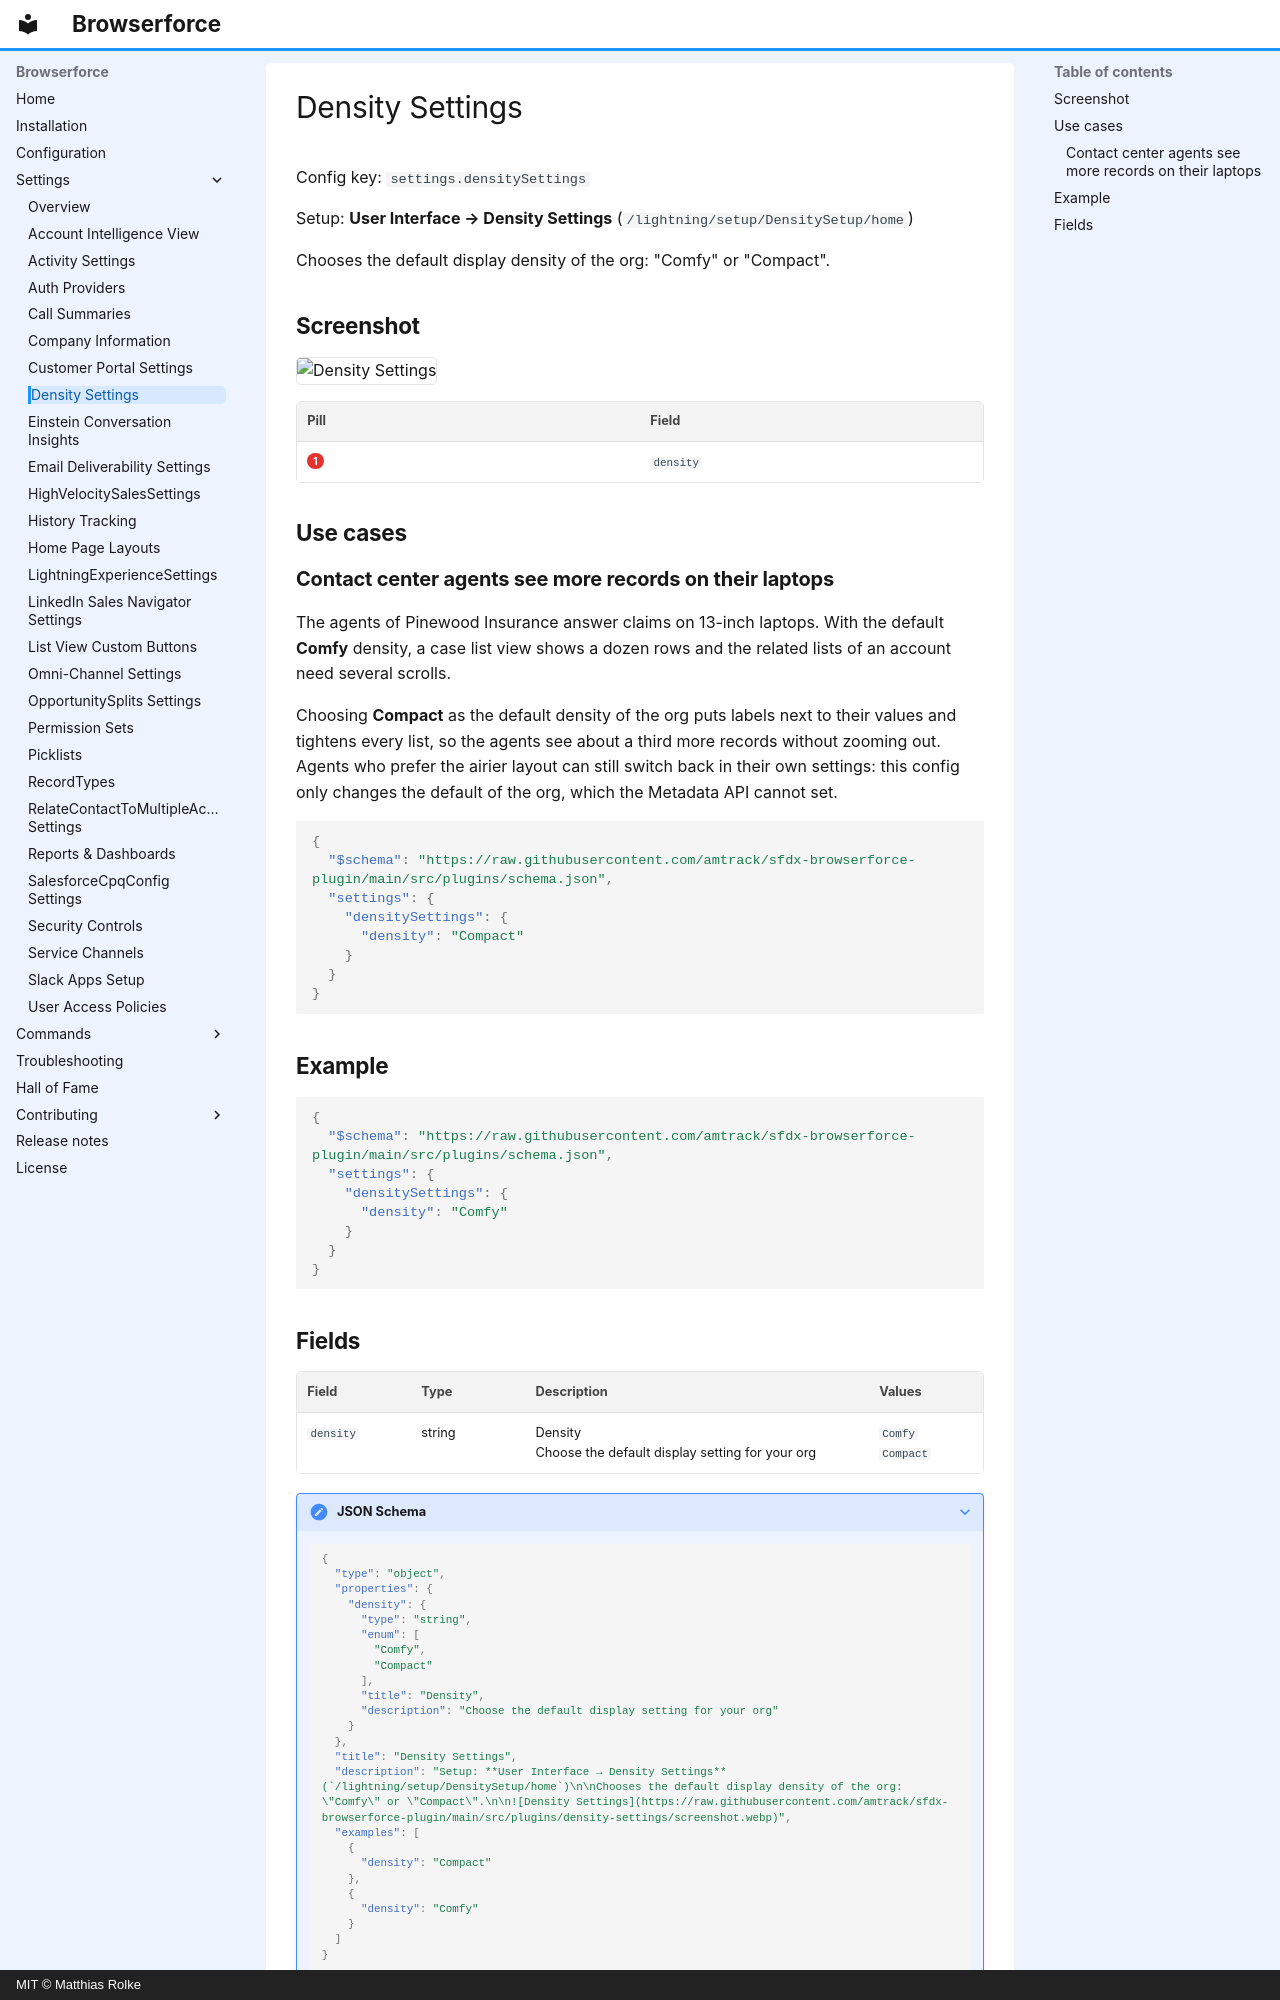

repository: amtrack/sfdx-browserforce-plugin · page: settings/densitySettings/index.html · generator: mkdocs · copyright: MIT © Matthias Rolke

---
title: Density Settings (settings.densitySettings)
description: "Chooses the default display density of the org: “Comfy” or “Compact”."
---

<!-- This file is generated by `npm run generate:docs` from the zod schemas in src/plugins. Do not edit it. -->

# Density Settings

Config key: `settings.densitySettings`

Setup: **User Interface → Density Settings** (`/lightning/setup/DensitySetup/home`)

Chooses the default display density of the org: "Comfy" or "Compact".

## Screenshot

![Density Settings](../assets/plugins/density-settings/screenshot.webp)

| Pill | Field |
| ---- | ----- |
| <span class="bf-pill bf-pill-c1">1</span> | <code>density</code> |

## Use cases

### Contact center agents see more records on their laptops

The agents of Pinewood Insurance answer claims on 13-inch laptops. With the default **Comfy** density, a case list view shows a dozen rows and the related lists of an account need several scrolls.

Choosing **Compact** as the default density of the org puts labels next to their values and tightens every list, so the agents see about a third more records without zooming out. Agents who prefer the airier layout can still switch back in their own settings: this config only changes the default of the org, which the Metadata API cannot set.

```json
{
  "$schema": "https://raw.githubusercontent.com/amtrack/sfdx-browserforce-plugin/main/src/plugins/schema.json",
  "settings": {
    "densitySettings": {
      "density": "Compact"
    }
  }
}
```

## Example

```json
{
  "$schema": "https://raw.githubusercontent.com/amtrack/sfdx-browserforce-plugin/main/src/plugins/schema.json",
  "settings": {
    "densitySettings": {
      "density": "Comfy"
    }
  }
}
```
